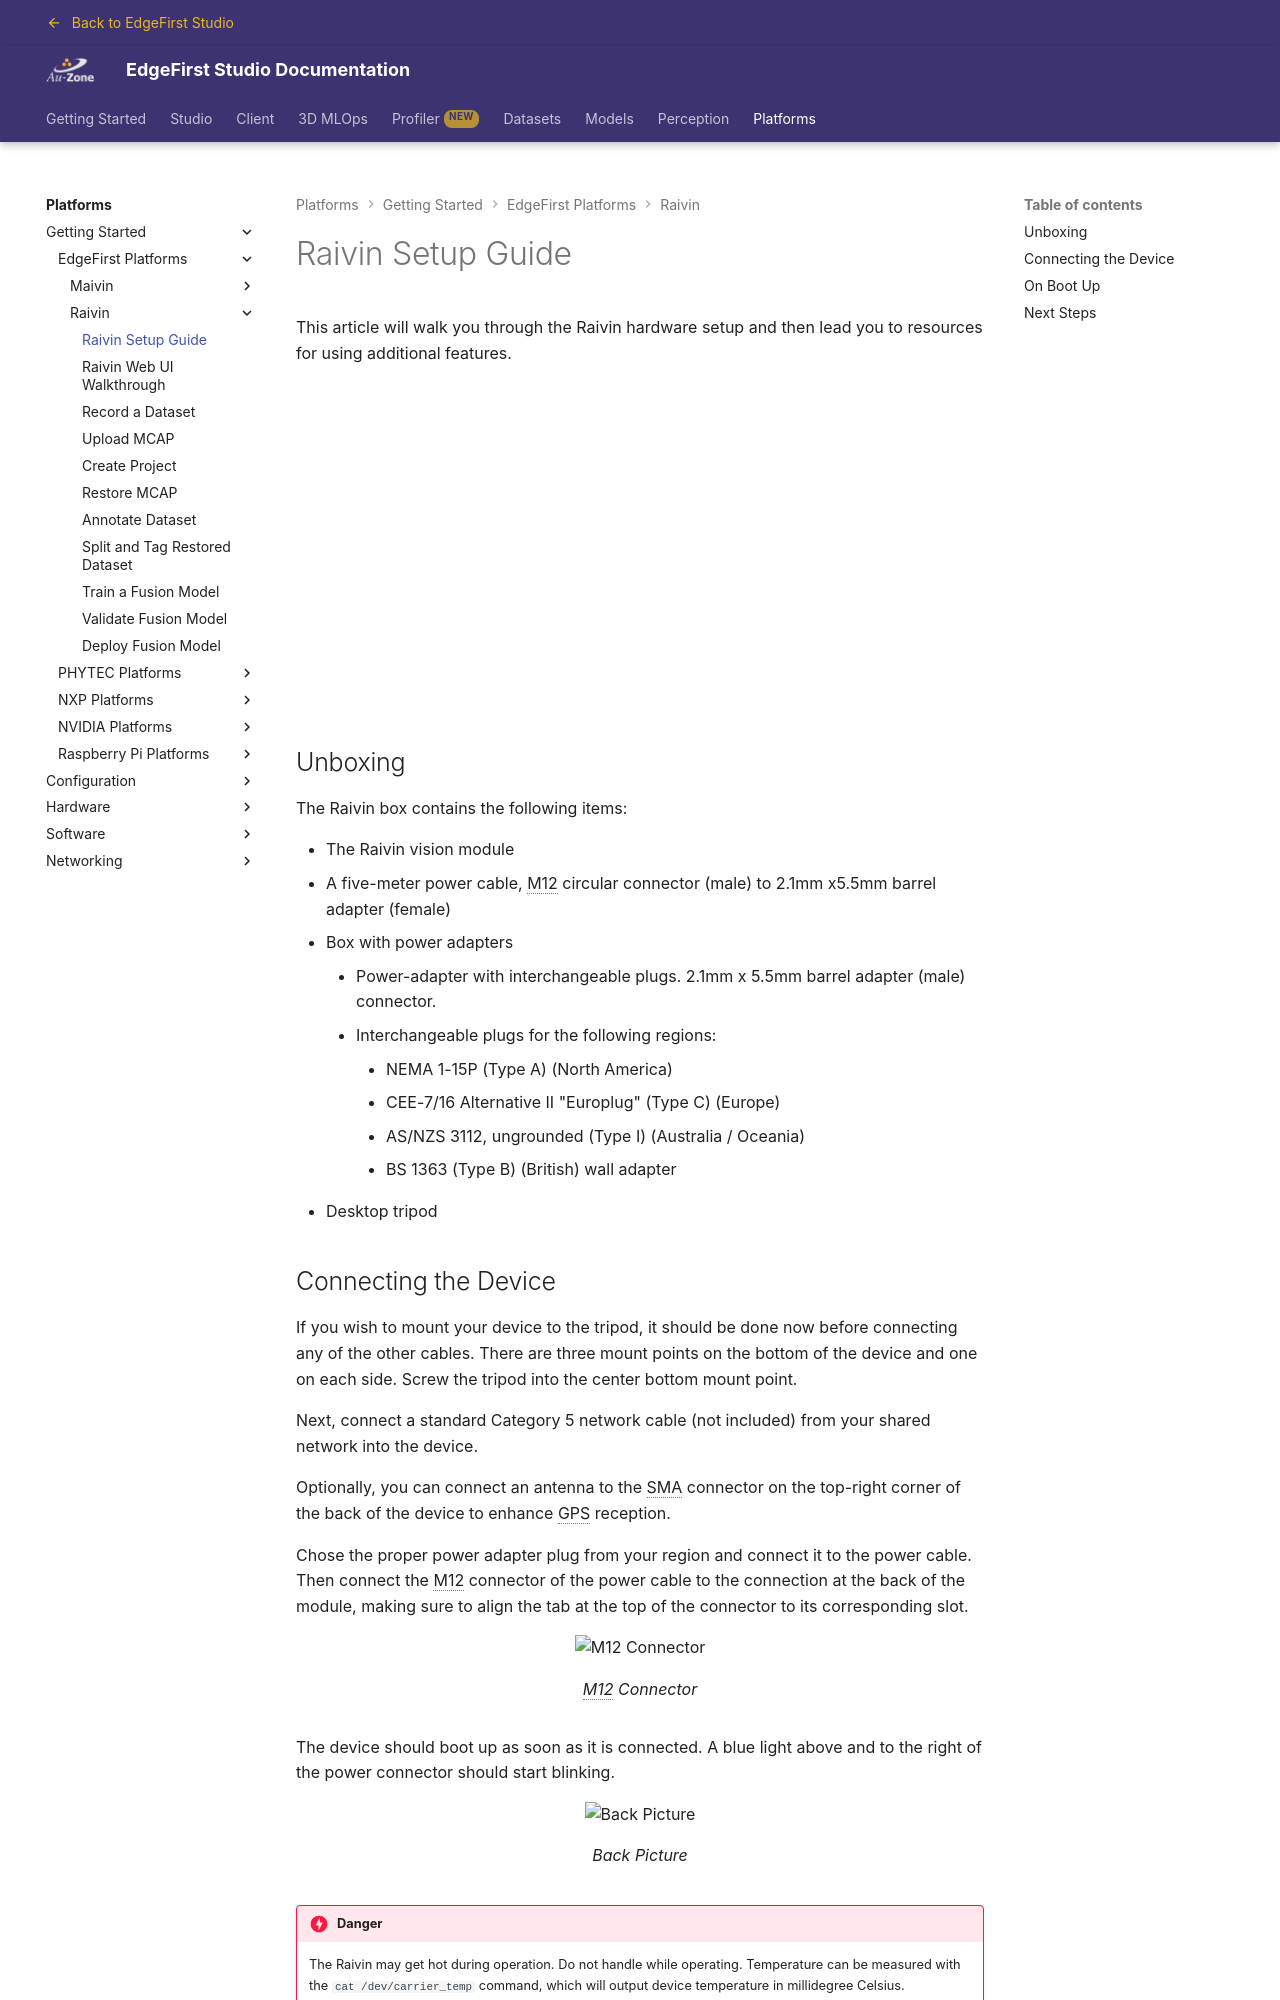

repository: EdgeFirstAI/documentation · page: saas/platforms/quickstart/raivin/setup/index.html · generator: mkdocs

# Raivin Setup Guide

This article will walk you through the Raivin hardware setup and then lead you to resources for using additional features.

<div style="text-align: center;">
    <iframe width="560" height="315" src="https://www.youtube.com/embed/LuA3JlRUfVY" title="Raivin Unboxing" frameborder="0" allow="accelerometer; autoplay; clipboard-write; encrypted-media; gyroscope; picture-in-picture; web-share" referrerpolicy="strict-origin-when-cross-origin" allowfullscreen></iframe>
</div>
